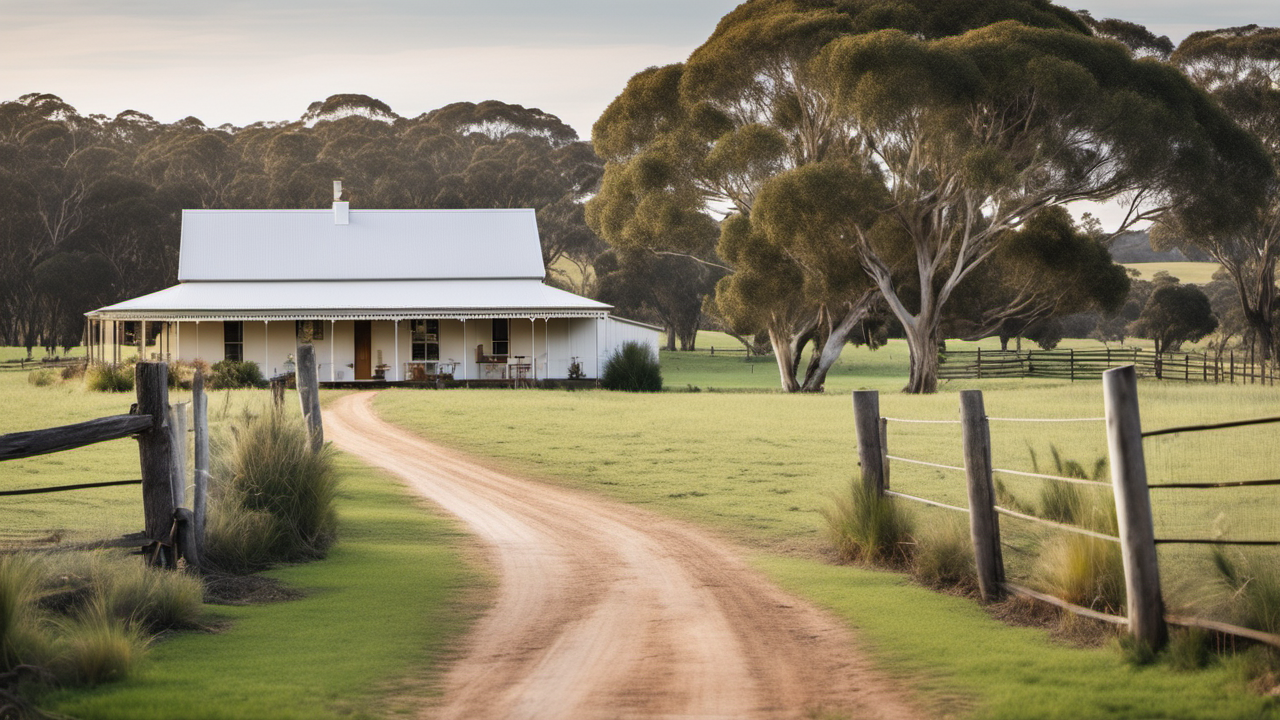
Generation parameters embedded in this image by AUTOMATIC1111 Stable Diffusion web UI or a fork of it (Forge, ...) (PNG 'parameters' text chunk):
A photo of Australian farmhouse, surrounded by paddocks, award winning
Steps: 20, Sampler: DPM++ 2M Karras, CFG scale: 7, Seed: 2269681342, Size: 1280x720, Model hash: 31e35c80fc, Model: sd_xl_base_1.0, Refiner: sd_xl_refiner_1.0 [7440042bbd], Refiner switch at: 0.8, Version: v1.6.0